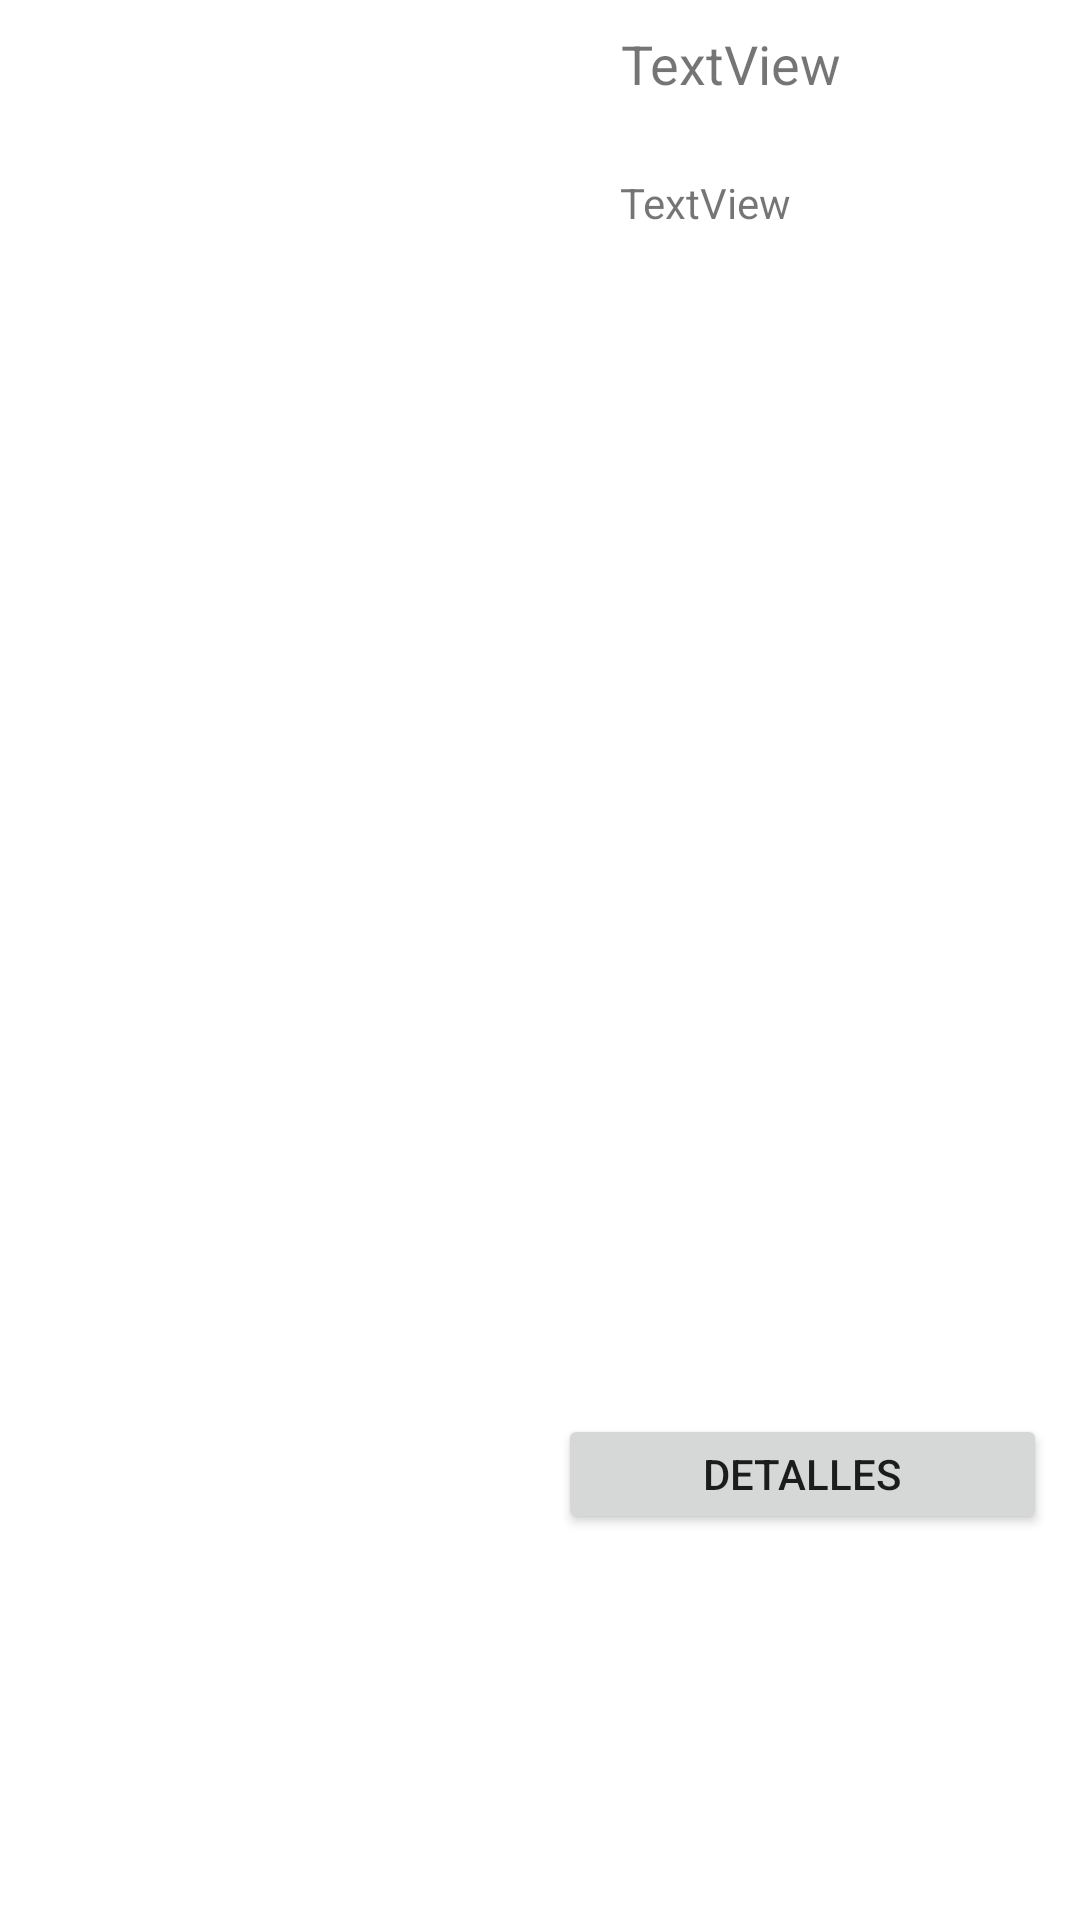

The Android layout XML behind this screen, and the referenced resources:
<!-- AndroidManifest.xml: application theme Theme.Tp_3 -->
<!-- res/layout/movie_item.xml -->
<?xml version="1.0" encoding="utf-8"?>
<androidx.constraintlayout.widget.ConstraintLayout xmlns:android="http://schemas.android.com/apk/res/android"
    xmlns:app="http://schemas.android.com/apk/res-auto"
    xmlns:tools="http://schemas.android.com/tools"
    android:layout_width="match_parent"
    android:layout_height="wrap_content"
    android:padding="5dp"
    android:paddingTop="100dp">

    <TextView
        android:id="@+id/title"
        android:layout_width="wrap_content"
        android:layout_height="33dp"
        android:layout_marginTop="4dp"
        android:text="TextView"
        android:textSize="18sp"
        app:layout_constraintEnd_toEndOf="parent"
        app:layout_constraintHorizontal_bias="0.259"
        app:layout_constraintStart_toEndOf="@+id/cover_image"
        app:layout_constraintTop_toTopOf="parent" />

    <ImageView
        android:id="@+id/cover_image"
        android:layout_width="160dp"
        android:layout_height="120dp"
        android:layout_marginStart="16dp"
        app:layout_constraintBottom_toBottomOf="parent"
        app:layout_constraintStart_toStartOf="parent"
        app:layout_constraintTop_toTopOf="parent"
        app:layout_constraintVertical_bias="0.026"
        tools:srcCompat="@tools:sample/avatars" />

    <TextView
        android:id="@+id/director"
        android:layout_width="wrap_content"
        android:layout_height="wrap_content"
        android:layout_marginTop="16dp"
        android:text="TextView"
        app:layout_constraintEnd_toEndOf="parent"
        app:layout_constraintHorizontal_bias="0.22"
        app:layout_constraintStart_toEndOf="@+id/cover_image"
        app:layout_constraintTop_toBottomOf="@+id/title" />

    <Button
        android:id="@+id/details_btn"
        android:layout_width="163dp"
        android:layout_height="40dp"
        android:text="Detalles"
        app:layout_constraintBottom_toBottomOf="parent"
        app:layout_constraintEnd_toEndOf="parent"
        app:layout_constraintHorizontal_bias="0.454"
        app:layout_constraintStart_toEndOf="@+id/cover_image"
        app:layout_constraintTop_toBottomOf="@+id/director"
        app:layout_constraintVertical_bias="0.761" />
</androidx.constraintlayout.widget.ConstraintLayout>
<!-- resources referenced by this layout -->
<resources>
  <style name="Theme.Tp_3" parent="Theme.MaterialComponents.DayNight.DarkActionBar">
          
          <item name="colorPrimary">@color/purple_500</item>
          <item name="colorPrimaryVariant">@color/purple_700</item>
          <item name="colorOnPrimary">@color/white</item>
          
          <item name="colorSecondary">@color/teal_200</item>
          <item name="colorSecondaryVariant">@color/teal_700</item>
          <item name="colorOnSecondary">@color/black</item>
          
          <item name="android:statusBarColor">?attr/colorPrimaryVariant</item>
          
      </style>
  <!-- not gathered from this repository: default colours our renderer supplied (Android Studio template values) -->
  <color name="purple_500">#FF6200EE</color>
  <color name="purple_700">#FF3700B3</color>
  <color name="teal_200">#FF03DAC5</color>
  <color name="teal_700">#FF018786</color>
  <color name="black">#FF000000</color>
  <color name="white">#FFFFFFFF</color>
</resources>
